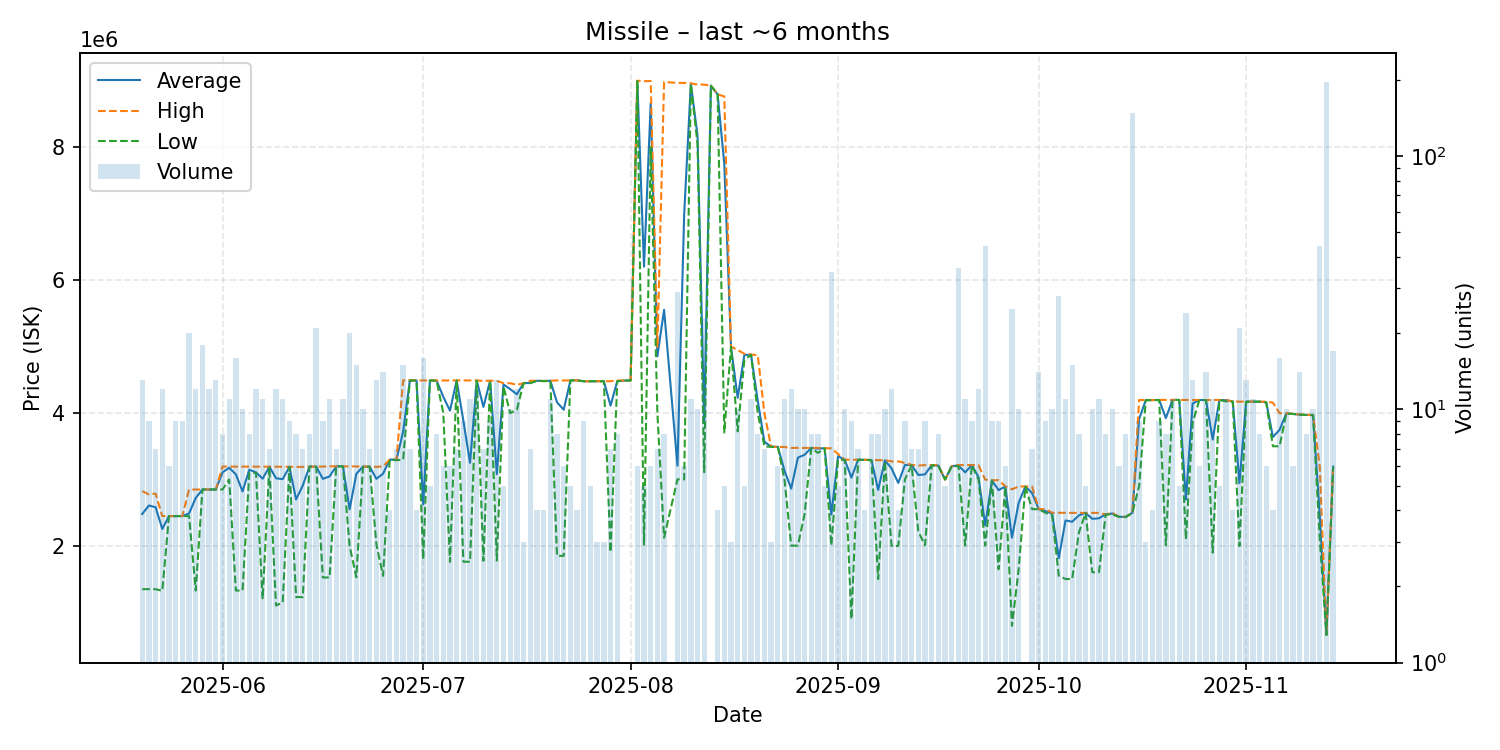

The table this chart was drawn from, first rows:
date, average, highest, lowest, order_count, volume
2025-05-20, 2481462, 2825500, 1351000, 11, 13
2025-05-21, 2609333, 2776000, 1351000, 9, 9
2025-05-22, 2583000, 2788500, 1350000, 7, 7
2025-05-23, 2256750, 2450000, 1326000, 10, 12
2025-05-24, 2450000, 2450000, 2450000, 6, 6
2025-05-25, 2450000, 2450000, 2450000, 8, 9
2025-05-26, 2450000, 2450000, 2450000, 9, 9
2025-05-27, 2489900, 2849000, 2450000, 20, 20
2025-05-28, 2723083, 2850000, 1330000, 12, 12
2025-05-29, 2850000, 2850000, 2850000, 16, 18
2025-05-30, 2850000, 2850000, 2850000, 11, 12
2025-05-31, 2849923, 2850000, 2849000, 13, 13
2025-06-01, 3108625, 3195000, 2850000, 8, 8
2025-06-02, 3176545, 3194000, 3000000, 10, 11
2025-06-03, 3077312, 3194000, 1330000, 16, 16
2025-06-04, 2821100, 3194000, 1330000, 9, 10
2025-06-05, 3147000, 3194000, 3100000, 8, 8
2025-06-06, 3107833, 3194000, 3100000, 12, 12
2025-06-07, 3012455, 3194000, 1200000, 11, 11
2025-06-08, 3193429, 3194000, 3193000, 6, 7
2025-06-09, 3019083, 3193000, 1105000, 12, 12
2025-06-10, 3006091, 3192500, 1150000, 10, 11
2025-06-11, 3191333, 3192000, 3190000, 8, 9
2025-06-12, 2700500, 3190000, 1232000, 7, 8
2025-06-13, 2910429, 3190000, 1231000, 7, 7
2025-06-14, 3193625, 3194000, 3193000, 8, 8
2025-06-15, 3194905, 3195000, 3194000, 17, 21
2025-06-16, 3010444, 3195000, 1526000, 9, 9
2025-06-17, 3046727, 3199000, 1526000, 11, 11
2025-06-18, 3198429, 3199000, 3198000, 7, 7
2025-06-19, 3198182, 3199000, 3198000, 9, 11
2025-06-20, 2551500, 3198000, 2000000, 17, 20
2025-06-21, 3085400, 3197000, 1530000, 15, 15
2025-06-22, 3195100, 3197000, 3195000, 10, 10
2025-06-23, 3192571, 3194000, 3191000, 7, 7
2025-06-24, 3010462, 3190000, 2025500, 13, 13
2025-06-25, 3087929, 3198000, 1551000, 13, 14
2025-06-26, 3300000, 3300000, 3300000, 4, 4
2025-06-27, 3297857, 3299000, 3290000, 7, 7
2025-06-28, 3722067, 4493000, 3300000, 14, 15
2025-06-29, 4490571, 4492000, 4490000, 6, 7
2025-06-30, 4490000, 4490000, 4490000, 4, 4
2025-07-01, 2626062, 4490000, 1800000, 8, 16
2025-07-02, 4491000, 4491000, 4491000, 5, 5
2025-07-03, 4486875, 4490000, 4485000, 8, 8
2025-07-04, 4245167, 4490000, 4000000, 6, 6
2025-07-05, 4036000, 4491000, 1761000, 6, 6
2025-07-06, 4491000, 4491000, 4491000, 7, 7
2025-07-07, 3884778, 4491000, 1763500, 9, 9
2025-07-08, 3251273, 4491500, 1763000, 8, 11
2025-07-09, 4487333, 4491000, 4487000, 12, 12
2025-07-10, 4092571, 4483500, 1777000, 7, 7
2025-07-11, 4486667, 4487000, 4486000, 7, 9
2025-07-12, 3080231, 4484000, 1781000, 10, 13
2025-07-13, 4429800, 4450000, 4400000, 4, 5
2025-07-14, 4359200, 4449000, 4000000, 7, 10
2025-07-15, 4283000, 4424500, 4050000, 12, 12
2025-07-16, 4449000, 4449000, 4449000, 3, 3
2025-07-17, 4454714, 4486000, 4449500, 7, 7
2025-07-18, 4486000, 4486000, 4486000, 4, 4
... 118 more rows
